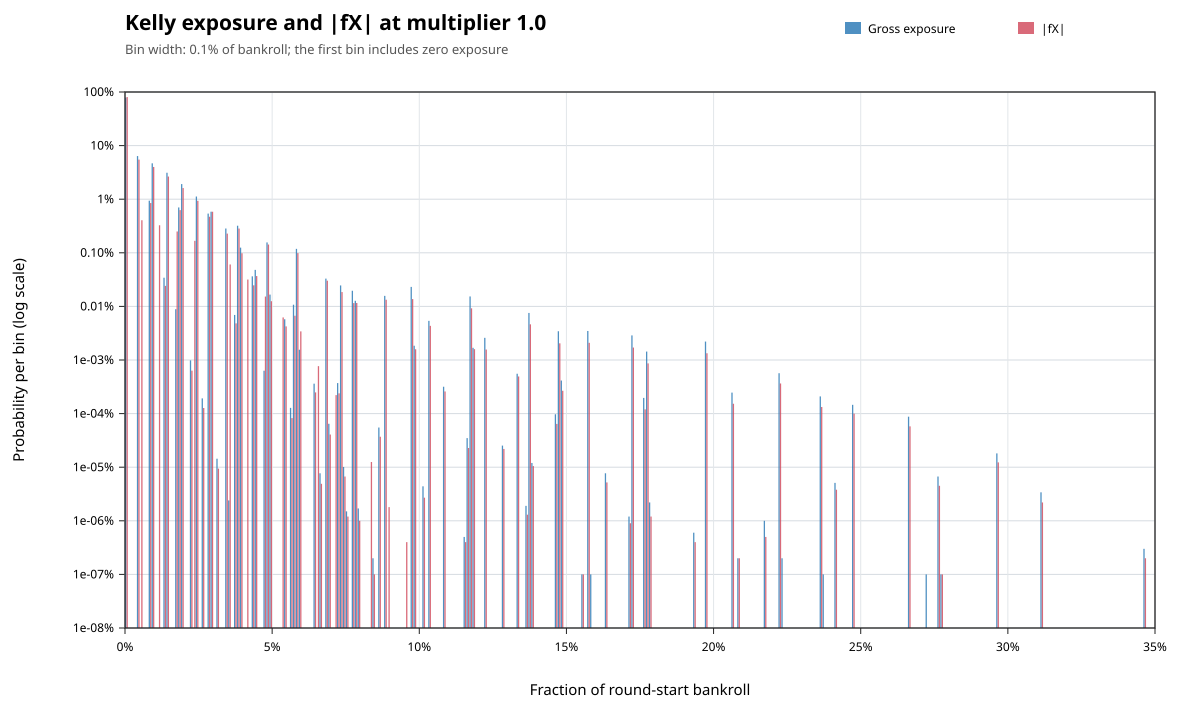

The file beside this chart, header and first rows:
metric, lower_inclusive, upper_exclusive, count, probability
gross_exposure, 0, 0.001, 786774269, 0.7868
gross_exposure, 0.004, 0.005, 63791800, 0.06379
gross_exposure, 0.008, 0.009, 9378649, 0.009379
gross_exposure, 0.009, 0.01, 46714265, 0.04671
gross_exposure, 0.013, 0.014, 342764, 0.0003428
gross_exposure, 0.014, 0.015, 31161448, 0.03116
gross_exposure, 0.017, 0.018, 88594, 8.8594e-05
gross_exposure, 0.018, 0.019, 7016071, 0.007016
gross_exposure, 0.019, 0.02, 19152156, 0.01915
gross_exposure, 0.022, 0.023, 9849, 9.849e-06
gross_exposure, 0.024, 0.025, 11223491, 0.01122
gross_exposure, 0.026, 0.027, 1923, 1.923e-06
gross_exposure, 0.028, 0.029, 5392063, 0.005392
gross_exposure, 0.029, 0.03, 5846027, 0.005846
gross_exposure, 0.031, 0.032, 144, 1.44e-07
gross_exposure, 0.034, 0.035, 2839150, 0.002839
gross_exposure, 0.035, 0.036, 24, 2.4e-08
gross_exposure, 0.037, 0.038, 69273, 6.9273e-05
gross_exposure, 0.038, 0.039, 3200892, 0.003201
gross_exposure, 0.039, 0.04, 1248717, 0.001249
gross_exposure, 0.043, 0.044, 363743, 0.0003637
gross_exposure, 0.044, 0.045, 480264, 0.0004803
gross_exposure, 0.047, 0.048, 6310, 6.31e-06
gross_exposure, 0.048, 0.049, 1561473, 0.001561
gross_exposure, 0.049, 0.05, 165994, 0.000166
gross_exposure, 0.054, 0.055, 57534, 5.7534e-05
gross_exposure, 0.056, 0.057, 1279, 1.279e-06
gross_exposure, 0.057, 0.058, 107521, 0.0001075
gross_exposure, 0.058, 0.059, 1184792, 0.001185
gross_exposure, 0.059, 0.06, 15539, 1.5539e-05
gross_exposure, 0.064, 0.065, 3617, 3.617e-06
gross_exposure, 0.066, 0.067, 77, 7.7e-08
gross_exposure, 0.068, 0.069, 329946, 0.0003299
gross_exposure, 0.069, 0.07, 646, 6.46e-07
gross_exposure, 0.072, 0.073, 3710, 3.71e-06
gross_exposure, 0.073, 0.074, 246095, 0.0002461
gross_exposure, 0.074, 0.075, 101, 1.01e-07
gross_exposure, 0.075, 0.076, 15, 1.5e-08
gross_exposure, 0.077, 0.078, 195798, 0.0001958
gross_exposure, 0.078, 0.079, 127171, 0.0001272
gross_exposure, 0.079, 0.08, 17, 1.7e-08
gross_exposure, 0.084, 0.085, 2, 2e-09
gross_exposure, 0.086, 0.087, 550, 5.5e-07
gross_exposure, 0.088, 0.089, 157195, 0.0001572
gross_exposure, 0.097, 0.098, 231138, 0.0002311
gross_exposure, 0.098, 0.099, 18456, 1.8456e-05
gross_exposure, 0.101, 0.102, 44, 4.4e-08
gross_exposure, 0.103, 0.104, 53739, 5.3739e-05
gross_exposure, 0.108, 0.109, 3171, 3.171e-06
gross_exposure, 0.115, 0.116, 5, 5e-09
gross_exposure, 0.116, 0.117, 349, 3.49e-07
gross_exposure, 0.117, 0.118, 153360, 0.0001534
gross_exposure, 0.118, 0.119, 16885, 1.6885e-05
gross_exposure, 0.122, 0.123, 25917, 2.5917e-05
gross_exposure, 0.128, 0.129, 253, 2.53e-07
gross_exposure, 0.133, 0.134, 5542, 5.542e-06
gross_exposure, 0.136, 0.137, 19, 1.9e-08
gross_exposure, 0.137, 0.138, 75516, 7.5516e-05
gross_exposure, 0.138, 0.139, 120, 1.2e-07
gross_exposure, 0.146, 0.147, 972, 9.72e-07
... 124 more rows
